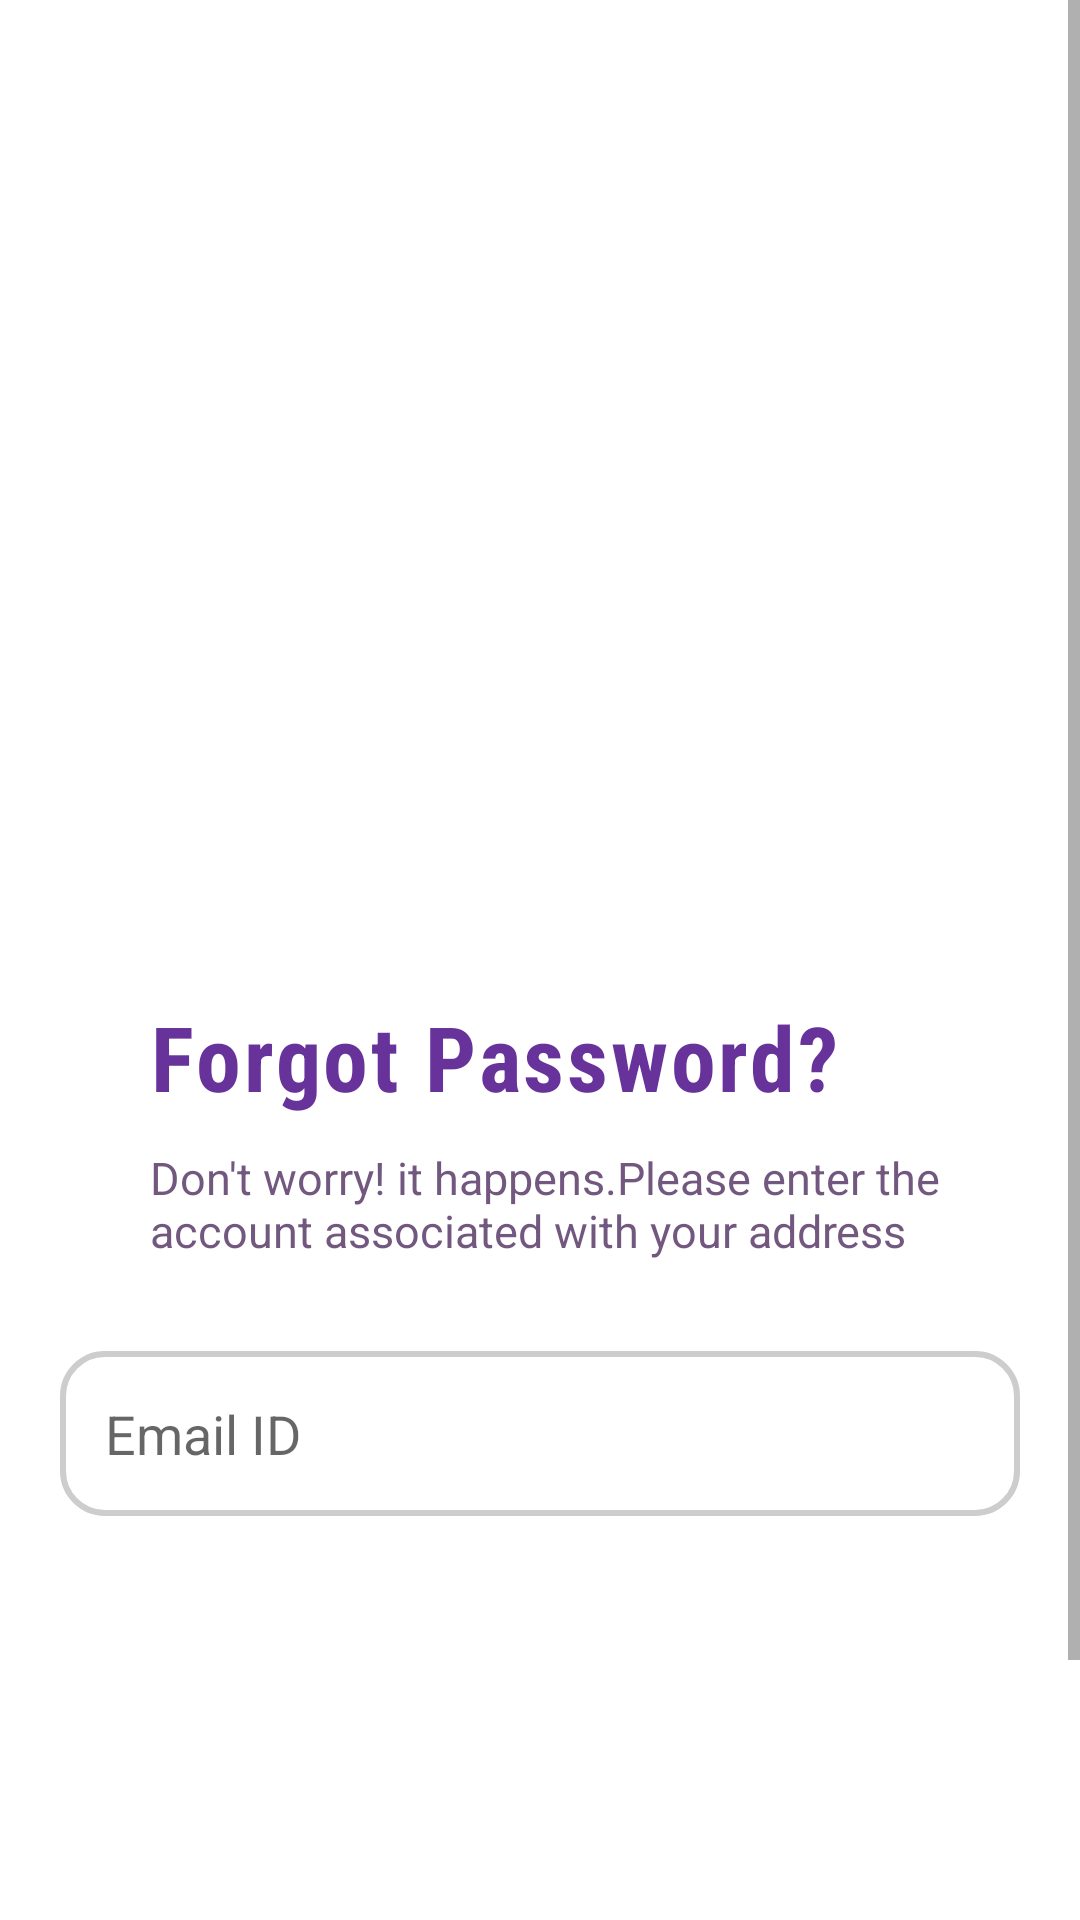

The Android layout XML behind this screen, and the referenced resources:
<!-- AndroidManifest.xml: application theme Theme.01 -->
<!-- res/layout/activity_forgot_password.xml -->
<?xml version="1.0" encoding="utf-8"?>
<ScrollView
    xmlns:android="http://schemas.android.com/apk/res/android"
    xmlns:tools="http://schemas.android.com/tools"
    android:layout_width="match_parent"
    android:layout_height="match_parent"
    tools:context=".MainActivity">

    <LinearLayout
        android:layout_width="match_parent"
        android:layout_height="match_parent"
        android:orientation="vertical">

        <LinearLayout
            android:layout_width="match_parent"
            android:layout_height="wrap_content"
            android:orientation="vertical">

            <ImageView
                android:layout_width="match_parent"
                android:layout_marginTop="10dp"
                android:layout_height="302dp"
                android:layout_gravity="center"
                android:src="@drawable/forgot" />

            <TextView
                android:layout_width="wrap_content"
                android:layout_height="wrap_content"
                android:layout_gravity="left"
                android:layout_marginLeft="50dp"
                android:fontFamily="sans-serif-condensed"
                android:layout_marginTop="20dp"
                android:letterSpacing="0.03"
                android:text="Forgot Password?"
                android:textColor="#68329b"
                android:textSize="30sp"
                android:textStyle="bold" />

            <TextView
                android:layout_width="wrap_content"
                android:layout_height="wrap_content"
                android:text="Don't worry! it happens.Please enter the account associated with your address"
                android:layout_marginLeft="50dp"
                android:layout_marginRight="10dp"
                android:textSize="15sp"
                android:layout_marginTop="10dp"
                android:textColor="#C84B295C" />



            <EditText
                android:id="@+id/email"
                android:layout_width="320dp"
                android:layout_height="55dp"
                android:layout_marginTop="30dp"
                android:hint="Email ID"
                android:maxHeight="55dp"
                android:inputType="textEmailAddress"
                android:paddingLeft="12dp"
                android:layout_gravity="center"
                android:paddingStart="15dp"
                android:paddingRight="10dp"
                android:drawableRight="@drawable/baseline_mail_outline_24"
                android:background="@drawable/edit_bg" />

            <Button
                android:id="@+id/forgot_password"
                android:layout_width="320dp"
                android:layout_height="55dp"
                android:layout_gravity="center"
                android:textSize="20sp"
                android:layout_marginBottom="10dp"
                android:layout_marginTop="170dp"
                android:text="Submit"
                android:background="@drawable/button_back" />

        </LinearLayout>
    </LinearLayout>

</ScrollView>
<!-- resources referenced by this layout -->
<resources>
  <!-- drawable button_back (drawable) -->
  <?xml version="1.0" encoding="utf-8"?>
  <shape xmlns:android="http://schemas.android.com/apk/res/android"
      android:shape="rectangle">
      <corners
          android:radius="14dp"/>
      <solid
          android:color="@color/purple"/>
  
  </shape>
  <!-- drawable edit_bg (drawable) -->
  <?xml version="1.0" encoding="utf-8"?>
  <shape xmlns:android="http://schemas.android.com/apk/res/android"
      android:shape="rectangle">
      <corners
          android:radius="14dp"/>
      <stroke
          android:width="2dp"
          android:color="@color/grey"/>
  </shape>
  <style name="Theme.01" parent="Base.Theme.01">
      
      <item name="android:navigationBarColor">@android:color/transparent</item>
      <item name="android:statusBarColor">@android:color/transparent</item>
      <item name="android:windowLightStatusBar">?attr/isLightTheme</item>
    </style>
  <color name="purple">#FF935197</color>
  <color name="grey">#CDCDCD</color>
  <style name="Base.Theme.01" parent="Theme.MaterialComponents.DayNight.DarkActionBar">
          
          <item name="colorPrimary">@color/next_btn</item>
          <item name="colorPrimaryVariant">@color/purple_700</item>
          <item name="colorOnPrimary">@color/white</item>
          
          <item name="colorSecondary">@color/teal_200</item>
          <item name="colorSecondaryVariant">@color/teal_700</item>
          <item name="colorOnSecondary">@color/black</item>
          
          <item name="android:statusBarColor">@color/next_btn</item>
          
      </style>
  <color name="next_btn">#8692f7</color>
  <color name="purple_700">#FF3700B3</color>
  <color name="white">#FFFFFF</color>
  <color name="teal_200">#FF03DAC5</color>
  <color name="teal_700">#FF018786</color>
  <color name="black">#FF000000</color>
</resources>
